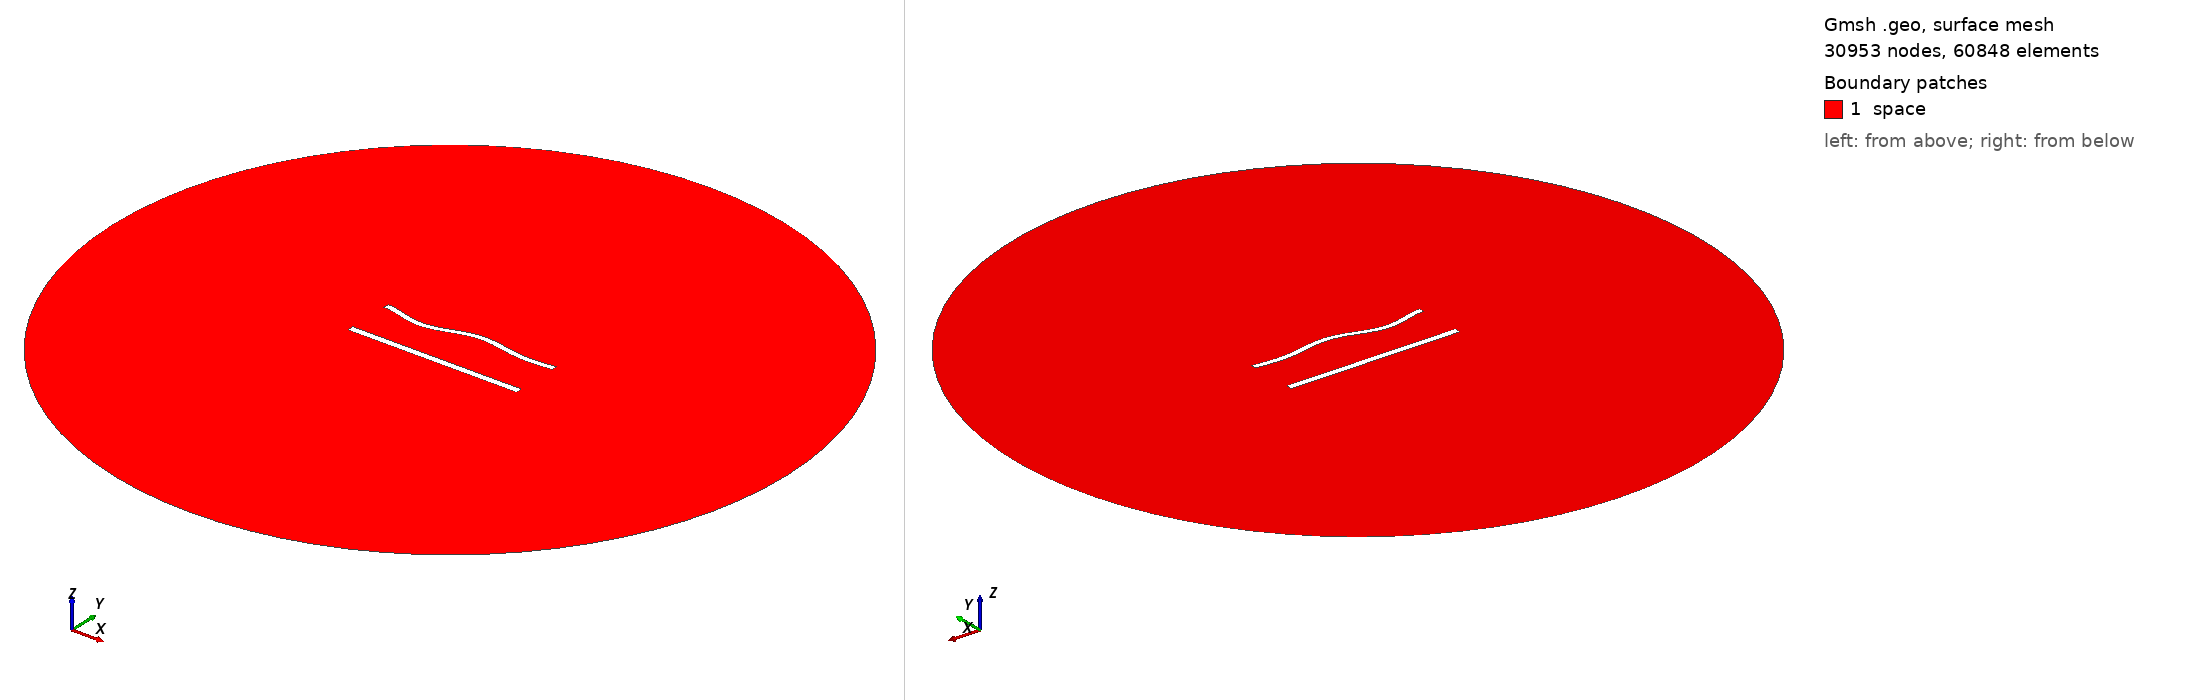

Gmsh geometry script, surface-meshed: 30953 nodes, 60848 surface elements. Boundary patches (legend numbers): 1 space. Left view from above one corner, right view from below the opposite corner. Legend entries are the model's physical surfaces. The drawing asked Gmsh for element sizes between 1% and 20% of the model's largest extent; the script's own settings can give other sizes.

=== 1090.geo (drawn) ===
//---------------------------------------
// Geometry kernel
//---------------------------------------

SetFactory("OpenCASCADE");



//---------------------------------------
// Parameters of the geometry
//---------------------------------------

// Overetch of the upper plate
overetch = 0.25;

// Distance between the plates
distance = 27.5;

// Discretization over the x axis (for the deformation)
nx = 50; 

// Length of the plate
L = 100 - overetch; 

// Number of modes
n = 4; 

// 1st mode coefficient
coeff(1) = 0.0;
beta(1) = 0.596864 * 3.1415926535 / L;

// 2nd mode coefficient
coeff(2) = 0.0;
beta(2) = 1.49418 * 3.1415926535 / L;

// 3rd mode coefficient
coeff(3) = -1.5;
beta(3) = 2.50025 * 3.1415926535 / L;

// 4th mode coefficient
coeff(4) = -1.5;
beta(4) = 3.49999 * 3.1415926535 / L;



//---------------------------------------
// Upper plate (deformed rectangle)
//---------------------------------------

// Coordiantes of the upper plate
xmin = -50;
xmax = 50 - overetch;

// Height of the upper plate
yheight = 4 - 2 * overetch;

// Indexes of the points
UpperID[] = {};
LowerID[] = {};
LeftID[] = {};
RightID[] = {};

// Point index
p = 1;

// Horizontal edges
For i In {1:nx}
    x = xmin + (i-1)*(xmax - xmin)/(nx-1);

    y_bottom = distance / 2 + overetch;
    For j In {1:n}
        C = (Cosh(beta(j)*L) + Cos(beta(j)*L)) / (Sinh(beta(j)*L) + Sin(beta(j)*L));
        y_bottom  = y_bottom + coeff(j) * (Cosh(beta(j)*(x+50)) - Cos(beta(j)*(x+50)) - C * (Sinh(beta(j)*(x+50)) - Sin(beta(j)*(x+50))));
    EndFor

    y_top = y_bottom + yheight;

    Point(p) = {x, y_top, 0, 1.0};
    UpperID[i] = p;
    p = p + 1;

    Point(p) = {x, y_bottom, 0, 1.0};
    LowerID[i] = p;
    p = p + 1;
EndFor

// Create point lists
UpperPts[] = {}; LowerPts[] = {};
For i In {1:nx}
  UpperPts[] += {UpperID[i]};
  LowerPts[] += {LowerID[i]};
EndFor

// Build splines
Spline(1) = {UpperPts[]};
Spline(2) = {LowerPts[]};
Line(3) = {LowerPts[nx-1], UpperPts[nx-1]};
Line(4) = {LowerPts[0], UpperPts[0]};

// Build the plane surface
Curve Loop(1) = {2, 3, -1, -4};
Plane Surface(1) = {1};



//---------------------------------------
// Lower plate (rectangle)
//---------------------------------------

// Vertices
Point(1001) = {-50, -distance/2, 0, 1.0};
Point(1002) = { 50, -distance/2, 0, 1.0};
Point(1003) = { 50,  -distance/2 + 4, 0, 1.0};
Point(1004) = {-50,  -distance/2 + 4, 0, 1.0};

// Edges
Line(5) = {1001, 1002};
Line(6) = {1002, 1003};
Line(7) = {1003, 1004};
Line(8) = {1004, 1001};

// Plane surface
Line Loop(2) = {5, 6, 7, 8};
Plane Surface(2) = {2}; 



//---------------------------------------
// Outer (fictious) boundary
//---------------------------------------

// Points
Point(1005) = {0, 0, 0};       // Center
Point(1006) = {200, 0, 0};     // Start point
Point(1007) = {0, 200, 0};     // 90 degrees
Point(1008) = {-200, 0, 0};    // 180 degrees
Point(1009) = {0, -200, 0};    // 270 degrees

// Circle arcs (each needs start, center, end)
Circle(9) = {1006, 1005, 1007};
Circle(10) = {1007, 1005, 1008};
Circle(11) = {1008, 1005, 1009};
Circle(12) = {1009, 1005, 1006};

// Plane surface for the entire domain
Curve Loop(3) = {9, 10, 11, 12};
Surface(3) = {3};

// Subtract the plates from the whole domain to obtain the actual domain where we want to solve the equations
BooleanDifference{ Surface{3}; Delete; }{ Surface{1}; Surface{2}; Delete; }




//---------------------------------------
// Transfinite Lines/Curves
//---------------------------------------

// Set the number of points on the boundaries
r = 6;
d = 0.15;

// Plates
Transfinite Curve {1} = 50*r/4 Using Progression 1;
Transfinite Line {2} = 50*r Using Progression 1;
Transfinite Curve {3, 4} = 2*r Using Progression 1+d;
Transfinite Line {5} = 50*r/4 Using Progression 1;
Transfinite Line {7} = 50*r Using Progression 1;
Transfinite Line {6} = 2*r Using Progression 1-d;
Transfinite Line {8} = 2*r Using Progression 1+d;

// Outer boundary
Transfinite Line {9, 10, 11, 12} = 20 Using Progression 1;



//---------------------------------------
// Physical groups
//---------------------------------------                

// Physical curves (boundaries)
Physical Line("force_segment", 10) = {2};
Physical Line("upper_plate", 11) = {1, 3, 4};
Physical Line("lower_plate", 12) = {5, 6, 7, 8};
Physical Line("boundary", 20) = {9, 10, 11, 12};

// Physical Surfaces
Physical Surface("space", 30) = {3};



//---------------------------------------
// 6. Generate the Mesh
//---------------------------------------

// 2D mesh generation
Mesh 2;
